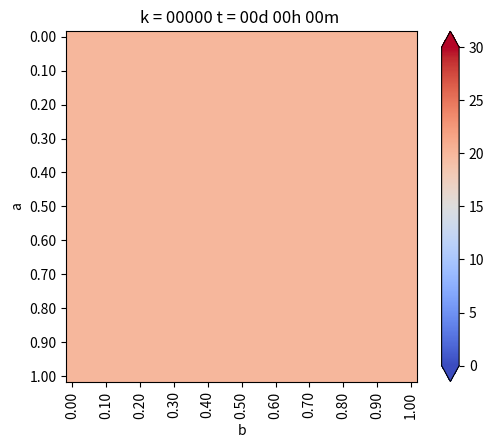

The matplotlib source for this figure: (Note: this script raises an exception after producing the figure.)
# -*- coding: utf-8 -*-
from matplotlib.pylab import *
from matplotlib.pylab import cm
import numpy as np

a = 1 #alto
b = 1 #ancho
Nx = 30 #numero de intervalos en x
Ny = 30 # numero de intervalos en y

dx = b/Nx
dy = a/Ny
# dx y dy tienen qye ser iguales!

if dx != dy:
    print("ERRORR  dx no es igual a dy")
    exit(-1)

# Funcion de conveneniencia para calcular las coordenadas del punto (i,j)
coords = lambda i,j:(dx*i,dy*j)
x,y = coords(4,2)


def imshowbien(u):
	imshow(u.T[Nx::-1,:],cmap=cm.coolwarm, interpolation="bilinear")
	cbar=colorbar(extend='both', cmap=cm.coolwarm)
	ticks = arange(0,35,5)
	ticks_Text=["{}".format(deg) for deg in ticks]
	cbar.set_ticks(ticks)
	cbar.set_ticklabels(ticks_Text)
	clim(0,30)

	xlabel('b')
	ylabel('a')
	xTicks_N = arange(0,Nx+1,3)
	yTicks_N = arange(0,Ny+1,3)
	xTicks = [coords(i,0)[0] for i in xTicks_N]
	yTicks = [coords(0,i)[1] for i in yTicks_N]
	xTicks_Text=["{0:.2f}".format(tick) for tick in xTicks]
	yTicks_Text=["{0:.2f}".format(tick) for tick in yTicks]

	xticks(xTicks_N, xTicks_Text, rotation='vertical')
	yticks(yTicks_N, yTicks_Text)
	margins(0.2)
	subplots_adjust(bottom=0.15) 


u_k = zeros((Nx+1, Ny+1), dtype=double)
u_km1 = zeros((Nx+1, Ny+1), dtype=double)

# Condicion de borde inicial
u_k[:,:] = 20 #en todas las celdas

#Parametros
dt = 0.01    # s
K = 79.5     # m^2/s
c = 450      # J/Kg*C
rho = 7800   # Kg/m^3

alpha = (K*dt)/(c*rho*(dx**2))

# Loop en el tiempo
minuto = 60
hora = 60*minuto
dia = 24*hora

dt = 1*minuto
dnext_t = 0.5*hora

next_t = 0
framenum = 0

T = 1*dia
Days = 4*T # Cuantos dias quiero simunlar

#vectores para acumular la temperatura en puntos interesantes
u_0=zeros(int32(Days/dt))
u_P1=zeros(int32(Days/dt))
u_P2=zeros(int32(Days/dt))
u_P3=zeros(int32(Days/dt))


def truncate(n, decimals=0):
    multiplier = 10**decimals
    return int(n*multiplier)/multiplier

# Loops en el tiempo
for k in range(int32(Days/dt)):
    t =dt*(k+1)
    dias = truncate(t/dia,0)
    horas = truncate((t-dias*dia)/hora,0)
    minutos = truncate((t-dias*dia - horas*hora)/minuto,0)-1
    titulo = "k = {0:05.0f}".format(k) + " t = {0:02.0f}d {1:02.0f}h {2:02.0f}m ".format(dias,horas,minutos)
    
    # CB esenciales, se repiten en cada iteracion
    u_ambiente= 20 + 10*sin((2*pi/T)*t)
    u_k[0, :] = u_k[1, :] -0*dx               #izq, gradiente 0
    u_k[:, 0] = u_k[:, 1] -0*dy               #inf, gradiente 0
    u_k[:, -1] = u_ambiente                    #sup
    u_k[-1, :] = u_k[-2, :] -0*dx              #der, gradiente 0  
    # (f(x+h) - f(x))/dx = algo
    
    for i in range (1,Nx):
        for j in range(1,Ny):
            
            #Algoritmo de diferencias finitas para 2-D
            #Laplaciano
            nabla_u_k = (u_k[i-1,j] + u_k[i+1,j] + u_k[i,j-1] + u_k[i,j+1] -4*u_k[i,j]) /dx**2
            
            #Forward Euler
            u_km1[i,j] = u_k[i,j] + alpha*nabla_u_k
    # Avanzar la solucion a k+1
    u_k = u_km1
    
    # CB denuevo, porsia
    u_k[0, :] = u_k[1, :] -0*dx               #izq, gradiente 0
    u_k[:, 0] = u_k[:, 1] -0*dy               #inf, gradiente 0
    u_k[:, -1] = u_ambiente                    #sup
    u_k[-1, :] = u_k[-2, :] -0*dx                     # der
    # (f(x+h) - f(x))/dx = algo
    u_0[k]=u_k[int(Nx/2), -1]
    u_P1[k]=u_k[int(Nx/2), int(Ny/2)]
    u_P2[k]=u_k[int(Nx/2), int(3*Ny/4)]
    u_P3[k]=u_k[int(3*Nx/4), int(3*Ny/4)]
    
    
    #Grafico en d_next
    if t>next_t:
        figure(1)
        imshowbien (u_k)
        title(titulo)
        savefig("Caso_7_img/frame_{0:04.0f}.png".format(framenum))
        framenum +=1
        next_t += dnext_t
        close(1)

figure(2)
plot(range(int32(Days/dt)), u_0, linestyle= ":",  color="black", label="Ambiente")
plot(range(int32(Days/dt)), u_P1, label="P1")
plot(range(int32(Days/dt)), u_P2, label="P2")
plot(range(int32(Days/dt)), u_P3, label="P3")
title("Evolucion de temperatura en puntos")
legend()


show()
